Run: headless pygame with SDL's dummy video driver; simulated clock (each Clock.tick advances the game by its frame time, no real sleeping); random seed 0; keys injected as events and as key.get_pressed() state; no mouse input.
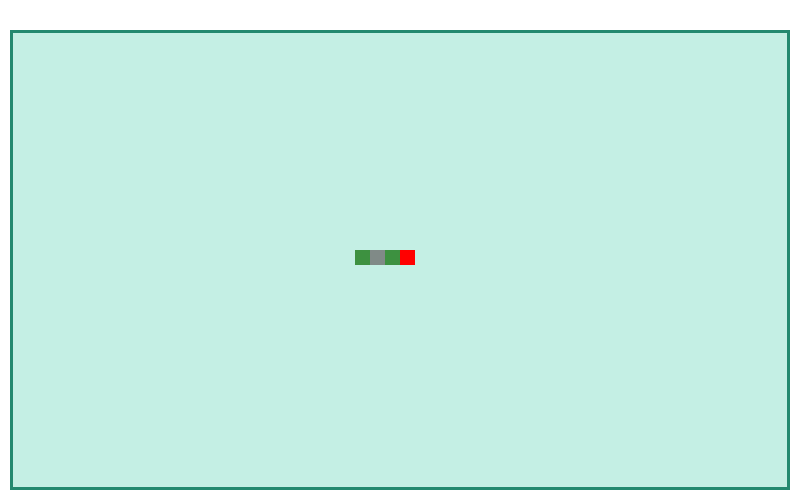
Frame 1 of 4 · flips 1–60 · no input
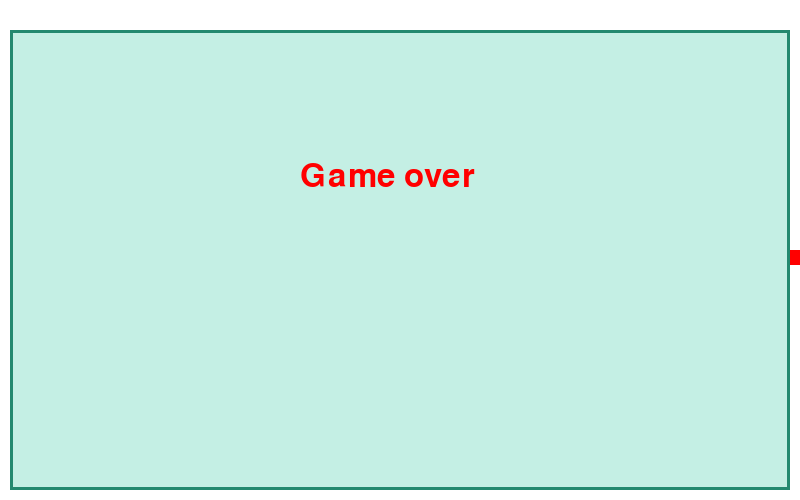
Frame 2 of 4 · flips 61–180 · tapped SPACE, RETURN · held RIGHT (→), D
Frame 3 of 4 · flips 181–300 · held DOWN (↓), S · screen unchanged from frame 2, image omitted
Frame 4 of 4 · flips 301–420 · held LEFT (←), A, UP (↑), W · screen unchanged from frame 3, image omitted

The pygame program that drew these frames:

# Домашнее задание Задача №39 (snake)
# игра змейка (заготовка overone)
# Продолжить разработку игры. Доработать еду для змейки (змейка увеличивается при поедании чего-нибудь)
# По желанию добавить:
# -Фон
# -Счётчик очков

import sys
import pygame
import random

pygame.init()

# словарь цветов (color_dictionary)
cd = {'red': (255, 0, 0), 'orange': (255, 128, 0),
      'yellow': (255, 255, 0), 'green': (0, 128, 0),
      'blue': (0, 0, 255), 'violet': (238, 130, 238),
      'black': (0, 0, 0), 'white': (255, 255, 255),
      'gray': (128, 128, 128), 'cobaltgreen': (61, 145, 64),
      'coldgrey': (128, 138, 135)}
W = 800  # ширина экрана
H = 500  # высота экрана

# определяем середину экрана виджета
# голову змеюки сюда
x = W // 2  # координаты по горизонтали
y = H // 2  # координаты по вертикали
x_change = 0
y_change = 0
l = 15  # ширина прямоугольника (квадрата) - елемента тела змейки
h = 15  # высота прямоугольника (квадрата) -/-
snake_mouth = [0, 3]  # 3- открыт, 0 - закрыт
f_start = False
snake_body_color = [cd['cobaltgreen'], cd['coldgrey']]

# При старте змейку соберу из 4-х элементов:
# - голова красного цвета (эффект открытия/закрытия рта, попробую обеспечить сменой
# закрашенного квадрата и рамки квадрата толщиной 3 px)
# - тело из трех квадратов (эффект движения усилить поочередной сменой заливки квадратов
# болотно-зеленым и  темно-серым цветами (cobaltgreen; coldgrey))
# Движение змейки исполнить сменой элементов координат списка тела змейки,
# добавлением нового элемента с координатами головы и удалением элемента с координатами хвоста
# + чередование цветов окраски
# Задумка: после поедания «кроликов» при дальнейшем движении, квадрат тела змейки на месте кролика
# увеличить на пару пикселей (как будто проходит по кишечнику),
# когда очередь дойдет до удаления хвоста на месте кролика (движение), его не удалять а вернуть
# к нормальному размеру, тем самым увеличив длину змейки.

# так-как list.append(x) добавляет новый элемент в конец списка, определимся,
# что элементы списка (наши составные части змейки) идут от хвоста к голове
list_snake = []
for i in range(-3, 1):
    list_snake.append([cd['red'], [x + (i * l), y, l, h]])


# (!!! переделать исключающий цвет на кортеж цветов)функия генератор цветов, котороя в качестве аргументов принимает...
def f_color_generator(color_dictionary, exclude_color=None):  # словарь цветов и цвет который нужно исключить
    # словарь цветов (color_dictionary)
    # color_dictionary = {'red': (255, 0, 0), 'orange': (255, 128, 0),...}
    list_color = list(color_dictionary)  # преобразуем наш словарь цветов в список ключей типа: ['red','orange',...]
    if exclude_color is not None:  # если указан цвет для искючения, в виде 'white'...
        list_color.remove(exclude_color)  # ... удалим его из списка
    shape_color = cd[random.choice(list_color)]  # генерируем случайный цвет в виде кортежа, пример: (0, 128, 0)
    return shape_color  # кортеж (..., ..., ...)


dis = pygame.display.set_mode((W, H))
pygame.display.set_caption("Snake")

game_over = False

clock = pygame.time.Clock()

while True:
    for event in pygame.event.get():
        if event.type == pygame.QUIT:
            pygame.quit()
            sys.exit()
        if event.type == pygame.KEYDOWN:
            f_start = True  # нажатие любой кнопки - старт игры
            if event.key == pygame.K_ESCAPE:
                pygame.quit()
                sys.exit()
            elif event.key == pygame.K_LEFT:
                x_change = -l
                y_change = 0
            elif event.key == pygame.K_RIGHT:
                x_change = l
                y_change = 0
            elif event.key == pygame.K_UP:
                x_change = 0
                y_change = -h
            elif event.key == pygame.K_DOWN:
                x_change = 0
                y_change = h

    dis.fill(cd['white'])
    pygame.draw.rect(dis, (196, 239, 228), [10, 30, W - 20, H - 40], 0)

    if not game_over:
        x += x_change
        y += y_change
    else:
        t1 = pygame.font.SysFont('arial', 48)
        txt1 = t1.render("Game over", True, cd['red'])
        dis.blit(txt1, (W // 2 - 100, H // 2 - 90))

    if f_start:
        list_snake.append([cd['red'], [x, y, l, h]])
        list_snake.pop(0)

    # раскрасим змейку
    snake_body_color.reverse()
    for i in range(len(list_snake) - 1):
        if i % 2:
            list_snake[i][0] = snake_body_color[1]
        else:
            list_snake[i][0] = snake_body_color[0]

    # откроем/закроим ротик
    snake_mouth.reverse()

    border = pygame.draw.rect(dis, (35, 137, 111), [10, 30, W - 20, H - 40], 3)

    for i in range(len(list_snake)):
        if i == len(list_snake) - 1:
            snake = pygame.draw.rect(dis, list_snake[i][0], list_snake[i][1], snake_mouth[0])
            continue
        pygame.draw.rect(dis, list_snake[i][0], list_snake[i][1])

    # если голова змейки вышла за предел границы (фигуры - 'border')
    if not pygame.Rect.contains(border, snake):
        game_over = True

    pygame.display.update()
    clock.tick(10)
